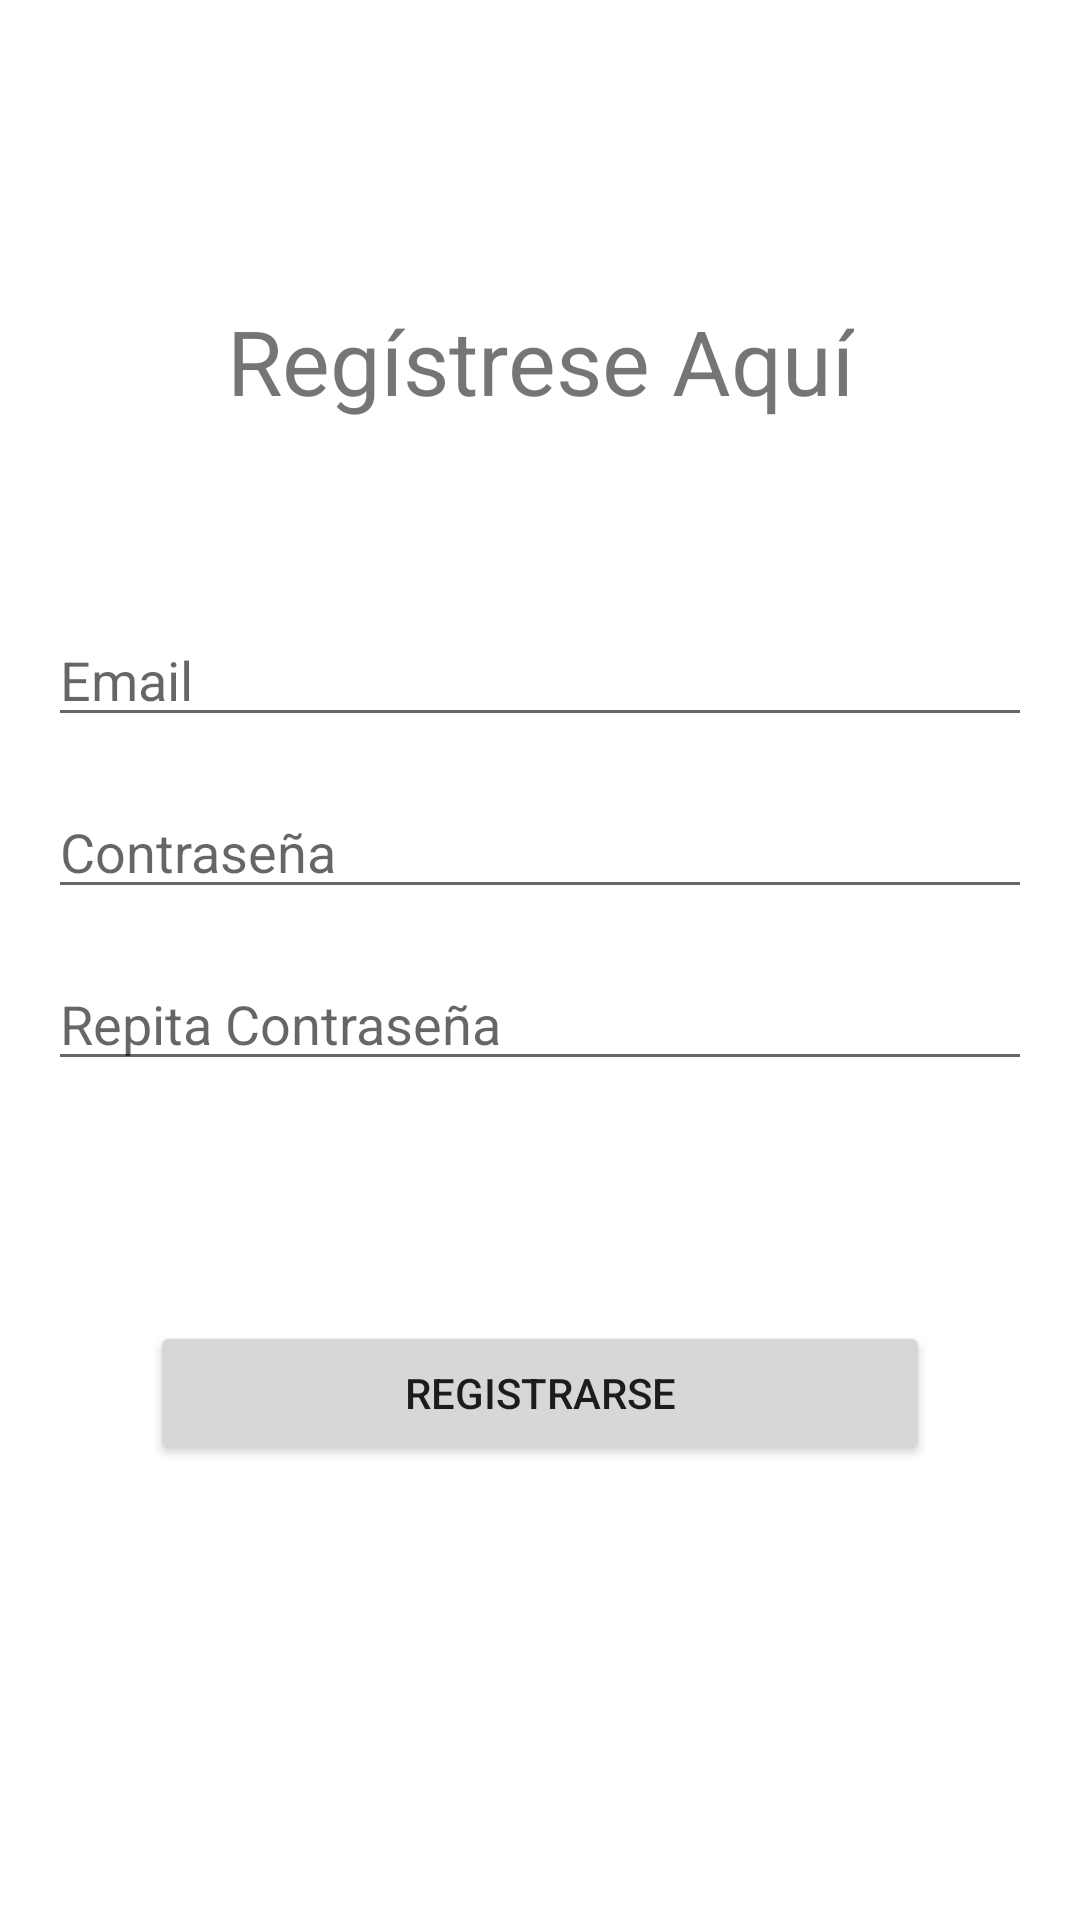

Here is an Android app screen rendered from its layout file. Give the layout XML and the strings, colors and styles it references.
<!-- AndroidManifest.xml: application theme Theme.WaterQuality -->
<!-- res/layout/activity_register.xml -->
<?xml version="1.0" encoding="utf-8"?>
<androidx.constraintlayout.widget.ConstraintLayout xmlns:android="http://schemas.android.com/apk/res/android"
    xmlns:app="http://schemas.android.com/apk/res-auto"
    xmlns:tools="http://schemas.android.com/tools"
    android:layout_width="match_parent"
    android:layout_height="match_parent"
    tools:context=".RegisterActivity">

    <TextView
        android:id="@+id/textView"
        android:layout_width="wrap_content"
        android:layout_height="wrap_content"
        android:layout_marginStart="16dp"
        android:layout_marginTop="100dp"
        android:layout_marginEnd="16dp"
        android:text="Regístrese Aquí"
        android:textAlignment="center"
        android:textSize="30sp"
        app:layout_constraintEnd_toEndOf="parent"
        app:layout_constraintStart_toStartOf="parent"
        app:layout_constraintTop_toTopOf="parent" />

    <EditText
        android:id="@+id/emailRegisterEditText"
        android:layout_width="match_parent"
        android:layout_height="wrap_content"
        android:layout_marginStart="16dp"
        android:layout_marginTop="64dp"
        android:layout_marginEnd="16dp"
        android:ems="10"
        android:hint="Email"
        android:inputType="textEmailAddress"
        app:layout_constraintEnd_toEndOf="parent"
        app:layout_constraintHorizontal_bias="0.0"
        app:layout_constraintStart_toStartOf="parent"
        app:layout_constraintTop_toBottomOf="@+id/textView" />

    <EditText
        android:id="@+id/passwordRegisterEditText"
        android:layout_width="match_parent"
        android:layout_height="wrap_content"
        android:layout_marginStart="16dp"
        android:layout_marginTop="16dp"
        android:layout_marginEnd="16dp"
        android:ems="10"
        android:hint="Contraseña"
        android:inputType="textPassword"
        app:layout_constraintEnd_toEndOf="parent"
        app:layout_constraintStart_toStartOf="parent"
        app:layout_constraintTop_toBottomOf="@+id/emailRegisterEditText" />

    <EditText
        android:id="@+id/passwordRegisterEditText2"
        android:layout_width="match_parent"
        android:layout_height="wrap_content"
        android:layout_marginStart="16dp"
        android:layout_marginTop="16dp"
        android:layout_marginEnd="16dp"
        android:ems="10"
        android:hint="Repita Contraseña"
        android:inputType="textPassword"
        app:layout_constraintEnd_toEndOf="parent"
        app:layout_constraintStart_toStartOf="parent"
        app:layout_constraintTop_toBottomOf="@+id/passwordRegisterEditText" />

    <Button
        android:id="@+id/registerButton"
        android:layout_width="match_parent"
        android:layout_height="wrap_content"
        android:layout_marginStart="50dp"
        android:layout_marginTop="80dp"
        android:layout_marginEnd="50dp"
        android:text="Registrarse"
        app:layout_constraintEnd_toEndOf="parent"
        app:layout_constraintStart_toStartOf="parent"
        app:layout_constraintTop_toBottomOf="@+id/passwordRegisterEditText2" />

</androidx.constraintlayout.widget.ConstraintLayout>
<!-- resources referenced by this layout -->
<resources>
  <style name="Theme.WaterQuality" parent="Theme.MaterialComponents.Light.DarkActionBar">
          
          <item name="colorPrimary">@color/blue_500</item>
          <item name="colorPrimaryVariant">@color/blue_700</item>
          <item name="colorOnPrimary">@color/white</item>
          
          <item name="colorSecondary">@color/teal_200</item>
          <item name="colorSecondaryVariant">@color/teal_700</item>
          <item name="colorOnSecondary">@color/black</item>
          
          <item name="android:statusBarColor" tools:targetApi="l">?attr/colorPrimaryVariant</item>
          
      </style>
  <!-- not gathered from this repository: default colours our renderer supplied (Android Studio template values) -->
  <color name="teal_200">#FF03DAC5</color>
  <color name="teal_700">#FF018786</color>
  <color name="black">#FF000000</color>
  <color name="white">#FFFFFFFF</color>
</resources>
